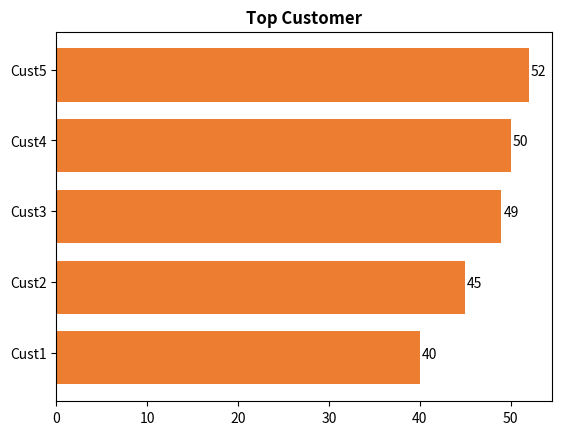

This chart was generated by the following Python code:
import matplotlib.pyplot as plt
import numpy as np
import os
#Top Customer

a = ['Cust1','Cust2','Cust3','Cust4','Cust5']
b = [40,45,49,50,52]
plt.figure(11234)
ax = plt.subplot()
width = 0.75 # the width of the bars
ind = np.arange(len(b))  # the x locations for the groups
ax.barh(ind, b, width, color="#ed7d31")
ax.set_yticks(ind+width/10)
ax.set_yticklabels(a, minor=False)
plt.title('Top Customer',fontweight='bold')
# plt.xlabel('x')
# plt.ylabel('y')
for i, v in enumerate(b):
    ax.text(v + 0.2, i , str(v))
plt.show()
# plt.savefig(os.path.join('TopCustomer.png'), dpi=300, format='png', bbox_inches='tight')